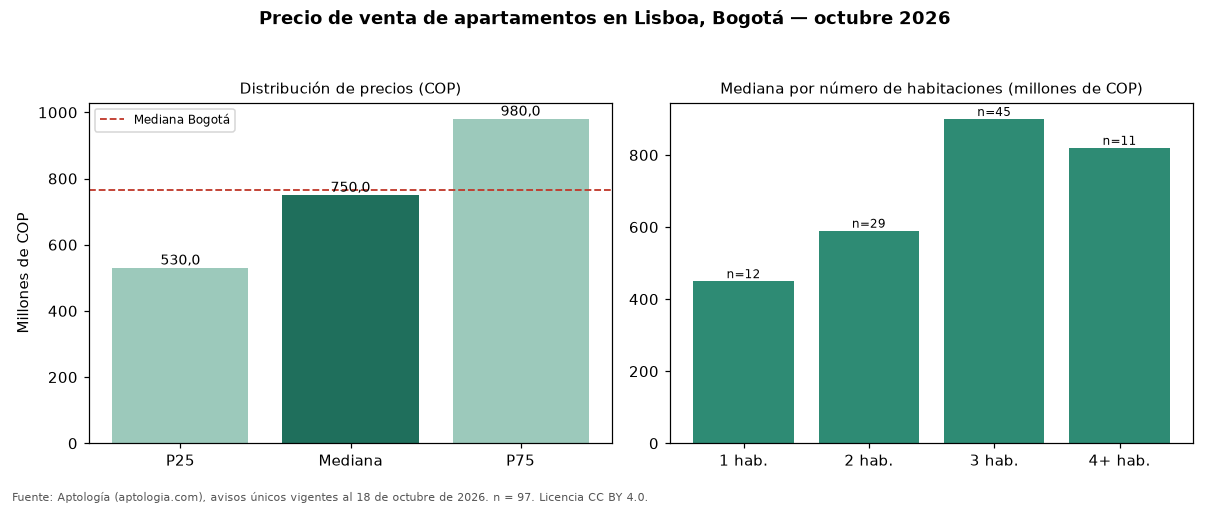

Source data for this figure (header and first rows):
seccion, metrica, valor_cop, n
precio, p25, 530000000, 97
precio, mediana, 750000000, 97
precio, p75, 980000000, 97
cop_por_m2, p25, 6133803, 97
cop_por_m2, mediana, 7065217, 97
cop_por_m2, p75, 8571429, 97
area, area_mediana_m2, 94.5, 97
habitaciones, 1, 450000000, 12
habitaciones, 2, 590000000, 29
habitaciones, 3, 900000000, 45
habitaciones, 4+, 820000000, 11
administracion, mediana, 743000, 84
estrato, moda, 5, 
parqueadero, porcentaje_con_parqueadero, 94.8, 97
ciudad, mediana_ciudad, 765000000, 33308
ciudad, mediana_cop_por_m2_ciudad, 7407407, 33308
